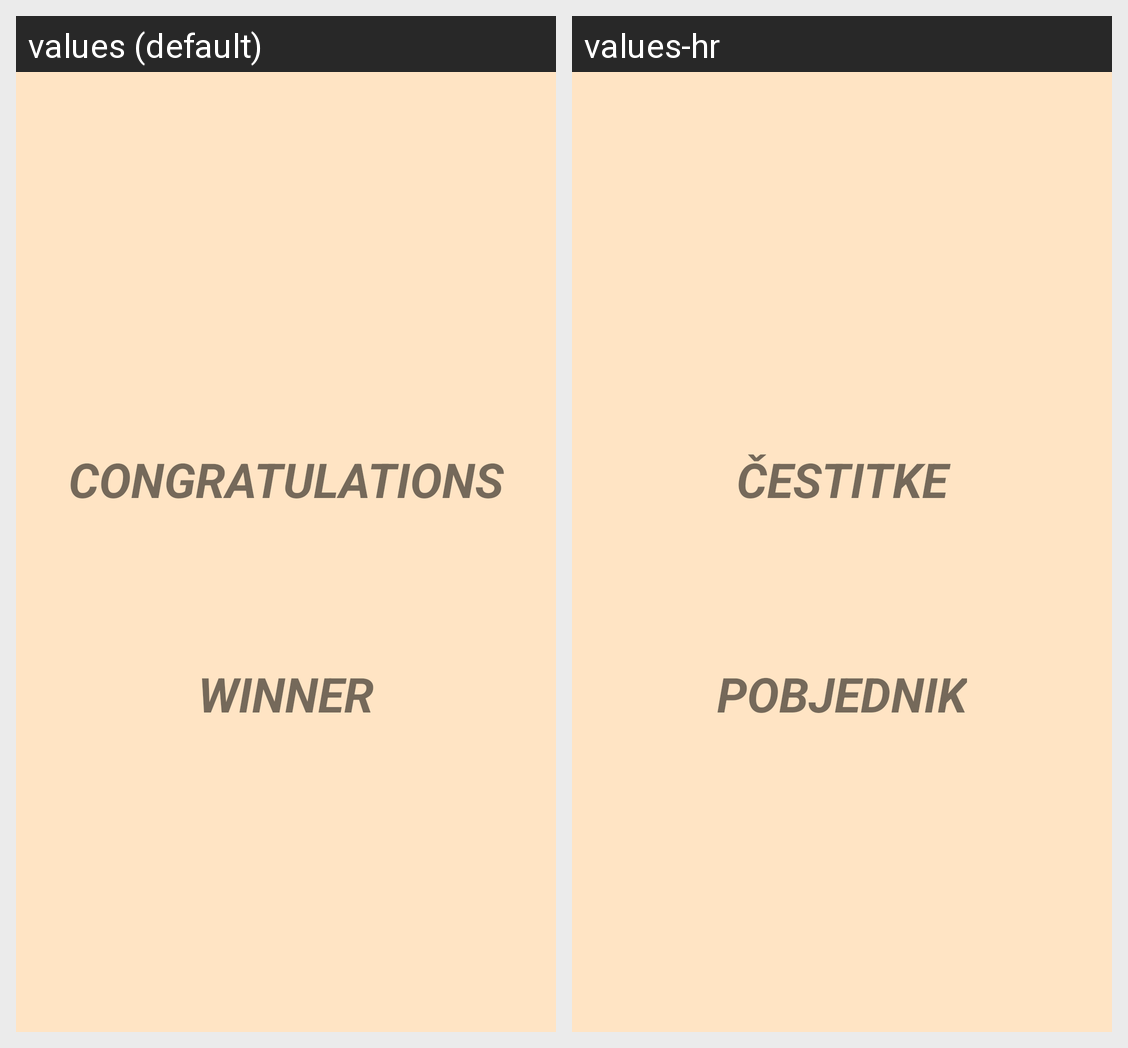

The same Android screen rendered under two of its app's locales, left to right. List the strings drawn on it with the default value and each locale's translation.
Android screen res/layout/splash_result.xml rendered under 2 locales, left to right: values (default), values-hr. Device: Nexus 5 (rendered at 1080×1920; each locale shown at half size, 540×960, under a caption strip naming it); theme Theme.Chess.
Strings drawn on this screen, with the default value and each locale's value (text and hints the layout hard-codes, and strings that could not be matched under every locale, appear in the picture but are not listed):

tvCongrats
  values: CONGRATULATIONS
  values-hr: ČESTITKE

tvWinner
  values: WINNER
  values-hr: POBJEDNIK
